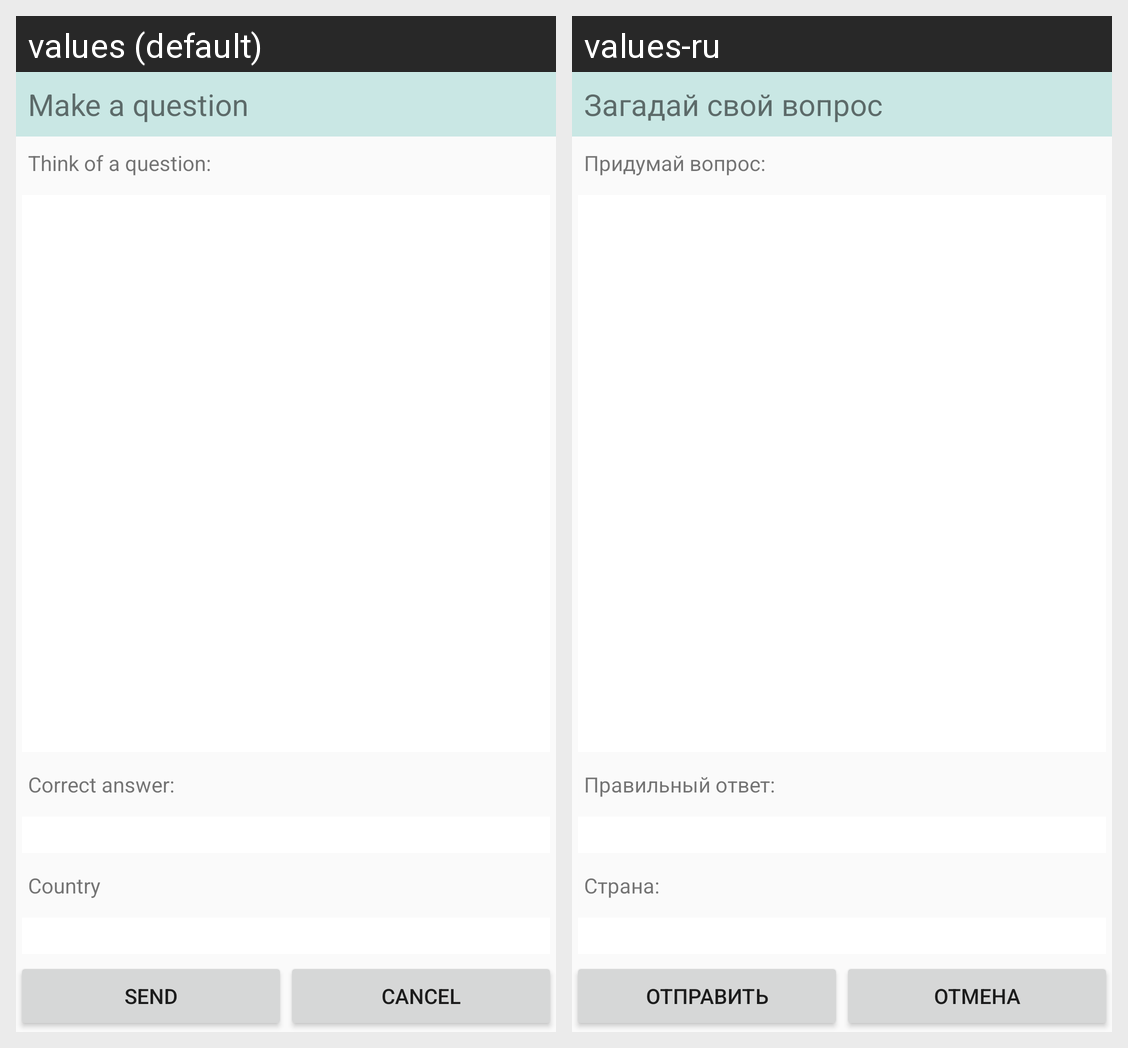

The same Android screen rendered under two of its app's locales, left to right. List the strings drawn on it with the default value and each locale's translation.
Android screen res/layout/fragment_dialog_user_question.xml rendered under 2 locales, left to right: values (default), values-ru. Device: Nexus 5 (rendered at 1080×1920; each locale shown at half size, 540×960, under a caption strip naming it); theme AppTheme.
Strings drawn on this screen, with the default value and each locale's value (text and hints the layout hard-codes, and strings that could not be matched under every locale, appear in the picture but are not listed):

dialog_question_title
  values: Make a question
  values-ru: Загадай свой вопрос

dialog_question_text
  values: Think of a question:
  values-ru: Придумай вопрос:

dialog_question_answer
  values: Correct answer:
  values-ru: Правильный ответ:

country
  values: Country
  values-ru: Страна:

send
  values: Send
  values-ru: Отправить

cancel
  values: Cancel
  values-ru: Отмена
